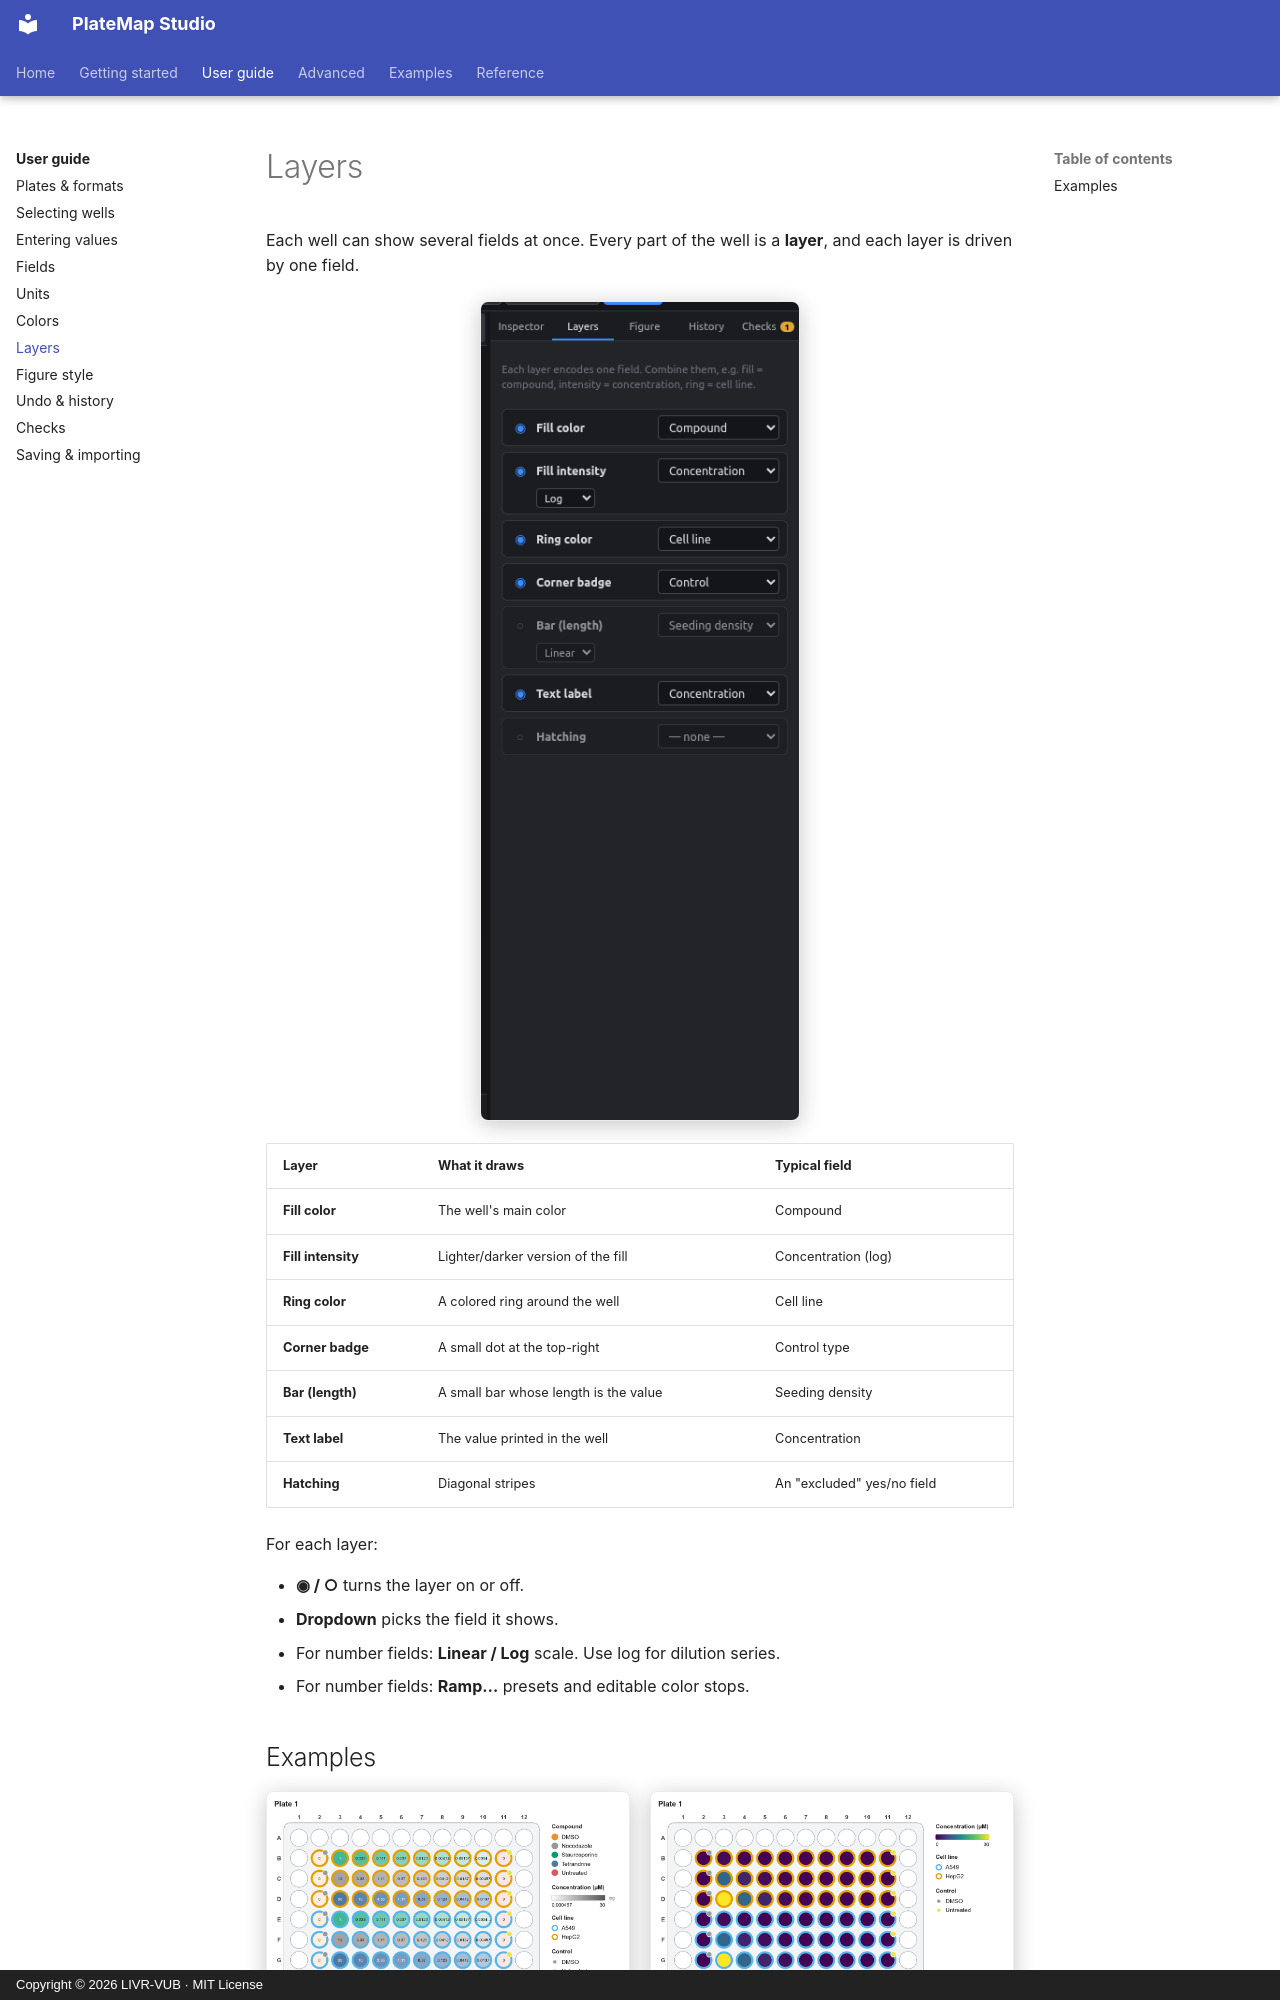

repository: LIVR-VUB/Platemap-studio · page: user-guide/layers/index.html · generator: mkdocs · copyright: Copyright © 2026 LIVR-VUB · MIT License

# Layers

Each well can show several fields at once. Every part of the well is a **layer**, and each layer is driven by one field.

<figure markdown="span">
  ![Layers panel](../assets/screens/panel-layers.png){ .shot width="320" }
</figure>

| Layer | What it draws | Typical field |
|---|---|---|
| **Fill color** | The well's main color | Compound |
| **Fill intensity** | Lighter/darker version of the fill | Concentration (log) |
| **Ring color** | A colored ring around the well | Cell line |
| **Corner badge** | A small dot at the top-right | Control type |
| **Bar (length)** | A small bar whose length is the value | Seeding density |
| **Text label** | The value printed in the well | Concentration |
| **Hatching** | Diagonal stripes | An "excluded" yes/no field |

For each layer:

- **◉ / ○** turns the layer on or off.
- **Dropdown** picks the field it shows.
- For number fields: **Linear / Log** scale. Use log for dilution series.
- For number fields: **Ramp…** presets and editable color stops.
